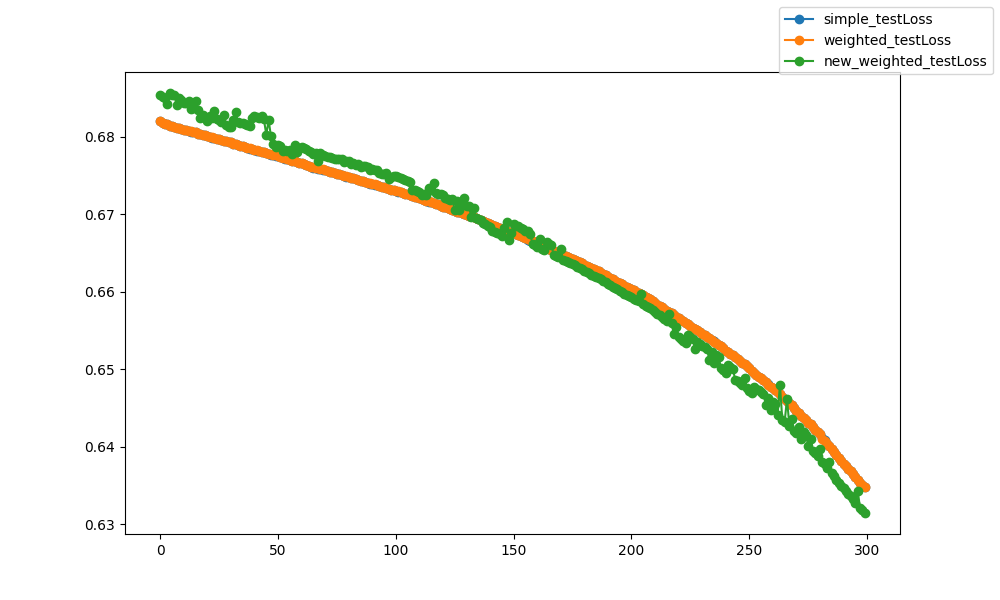

The data file committed next to this chart (first rows):
epoch, epoch, simple_testLoss, weighted_testLoss, new_weighted_testLoss
0, 0, 0.682, 0.682, 0.6854
1, 1, 0.6818, 0.6818, 0.6851
2, 2, 0.6817, 0.6817, 0.685
3, 3, 0.6817, 0.6817, 0.6843
4, 4, 0.6814, 0.6814, 0.6856
5, 5, 0.6813, 0.6813, 0.6854
6, 6, 0.6813, 0.6813, 0.6854
7, 7, 0.6812, 0.6812, 0.6841
8, 8, 0.6811, 0.6811, 0.685
9, 9, 0.681, 0.681, 0.6848
10, 10, 0.6809, 0.6809, 0.6843
11, 11, 0.6808, 0.6808, 0.6844
12, 12, 0.6808, 0.6808, 0.6846
13, 13, 0.6807, 0.6807, 0.6836
14, 14, 0.6806, 0.6807, 0.6837
15, 15, 0.6806, 0.6806, 0.6846
16, 16, 0.6804, 0.6804, 0.6835
17, 17, 0.6803, 0.6803, 0.6824
18, 18, 0.6803, 0.6803, 0.6828
19, 19, 0.6802, 0.6802, 0.6824
20, 20, 0.6801, 0.6801, 0.682
21, 21, 0.68, 0.68, 0.6827
22, 22, 0.6799, 0.6799, 0.6824
23, 23, 0.6798, 0.6798, 0.6834
24, 24, 0.6797, 0.6797, 0.6823
25, 25, 0.6797, 0.6797, 0.6822
26, 26, 0.6795, 0.6796, 0.6819
27, 27, 0.6795, 0.6795, 0.6828
28, 28, 0.6794, 0.6794, 0.6816
29, 29, 0.6793, 0.6793, 0.6813
30, 30, 0.6793, 0.6793, 0.6812
31, 31, 0.6791, 0.6791, 0.6822
32, 32, 0.679, 0.679, 0.6831
33, 33, 0.6789, 0.6789, 0.6819
34, 34, 0.6789, 0.6789, 0.6818
35, 35, 0.6788, 0.6788, 0.6818
36, 36, 0.6787, 0.6787, 0.6816
37, 37, 0.6786, 0.6786, 0.6816
38, 38, 0.6785, 0.6785, 0.6814
39, 39, 0.6784, 0.6784, 0.6824
40, 40, 0.6783, 0.6783, 0.6826
41, 41, 0.6782, 0.6782, 0.6825
42, 42, 0.6781, 0.6781, 0.6825
43, 43, 0.678, 0.6781, 0.6827
44, 44, 0.678, 0.678, 0.6822
45, 45, 0.6779, 0.6779, 0.6803
46, 46, 0.6778, 0.6778, 0.6821
47, 47, 0.6777, 0.6777, 0.6801
48, 48, 0.6777, 0.6777, 0.6791
49, 49, 0.6776, 0.6776, 0.6787
50, 50, 0.6775, 0.6775, 0.6789
51, 51, 0.6774, 0.6774, 0.6788
52, 52, 0.6773, 0.6773, 0.6782
53, 53, 0.6772, 0.6772, 0.6783
54, 54, 0.6771, 0.6771, 0.6782
55, 55, 0.677, 0.677, 0.6784
56, 56, 0.6769, 0.6769, 0.6778
57, 57, 0.6768, 0.6768, 0.679
58, 58, 0.6767, 0.6767, 0.6781
59, 59, 0.6766, 0.6766, 0.6786
... 240 more rows
